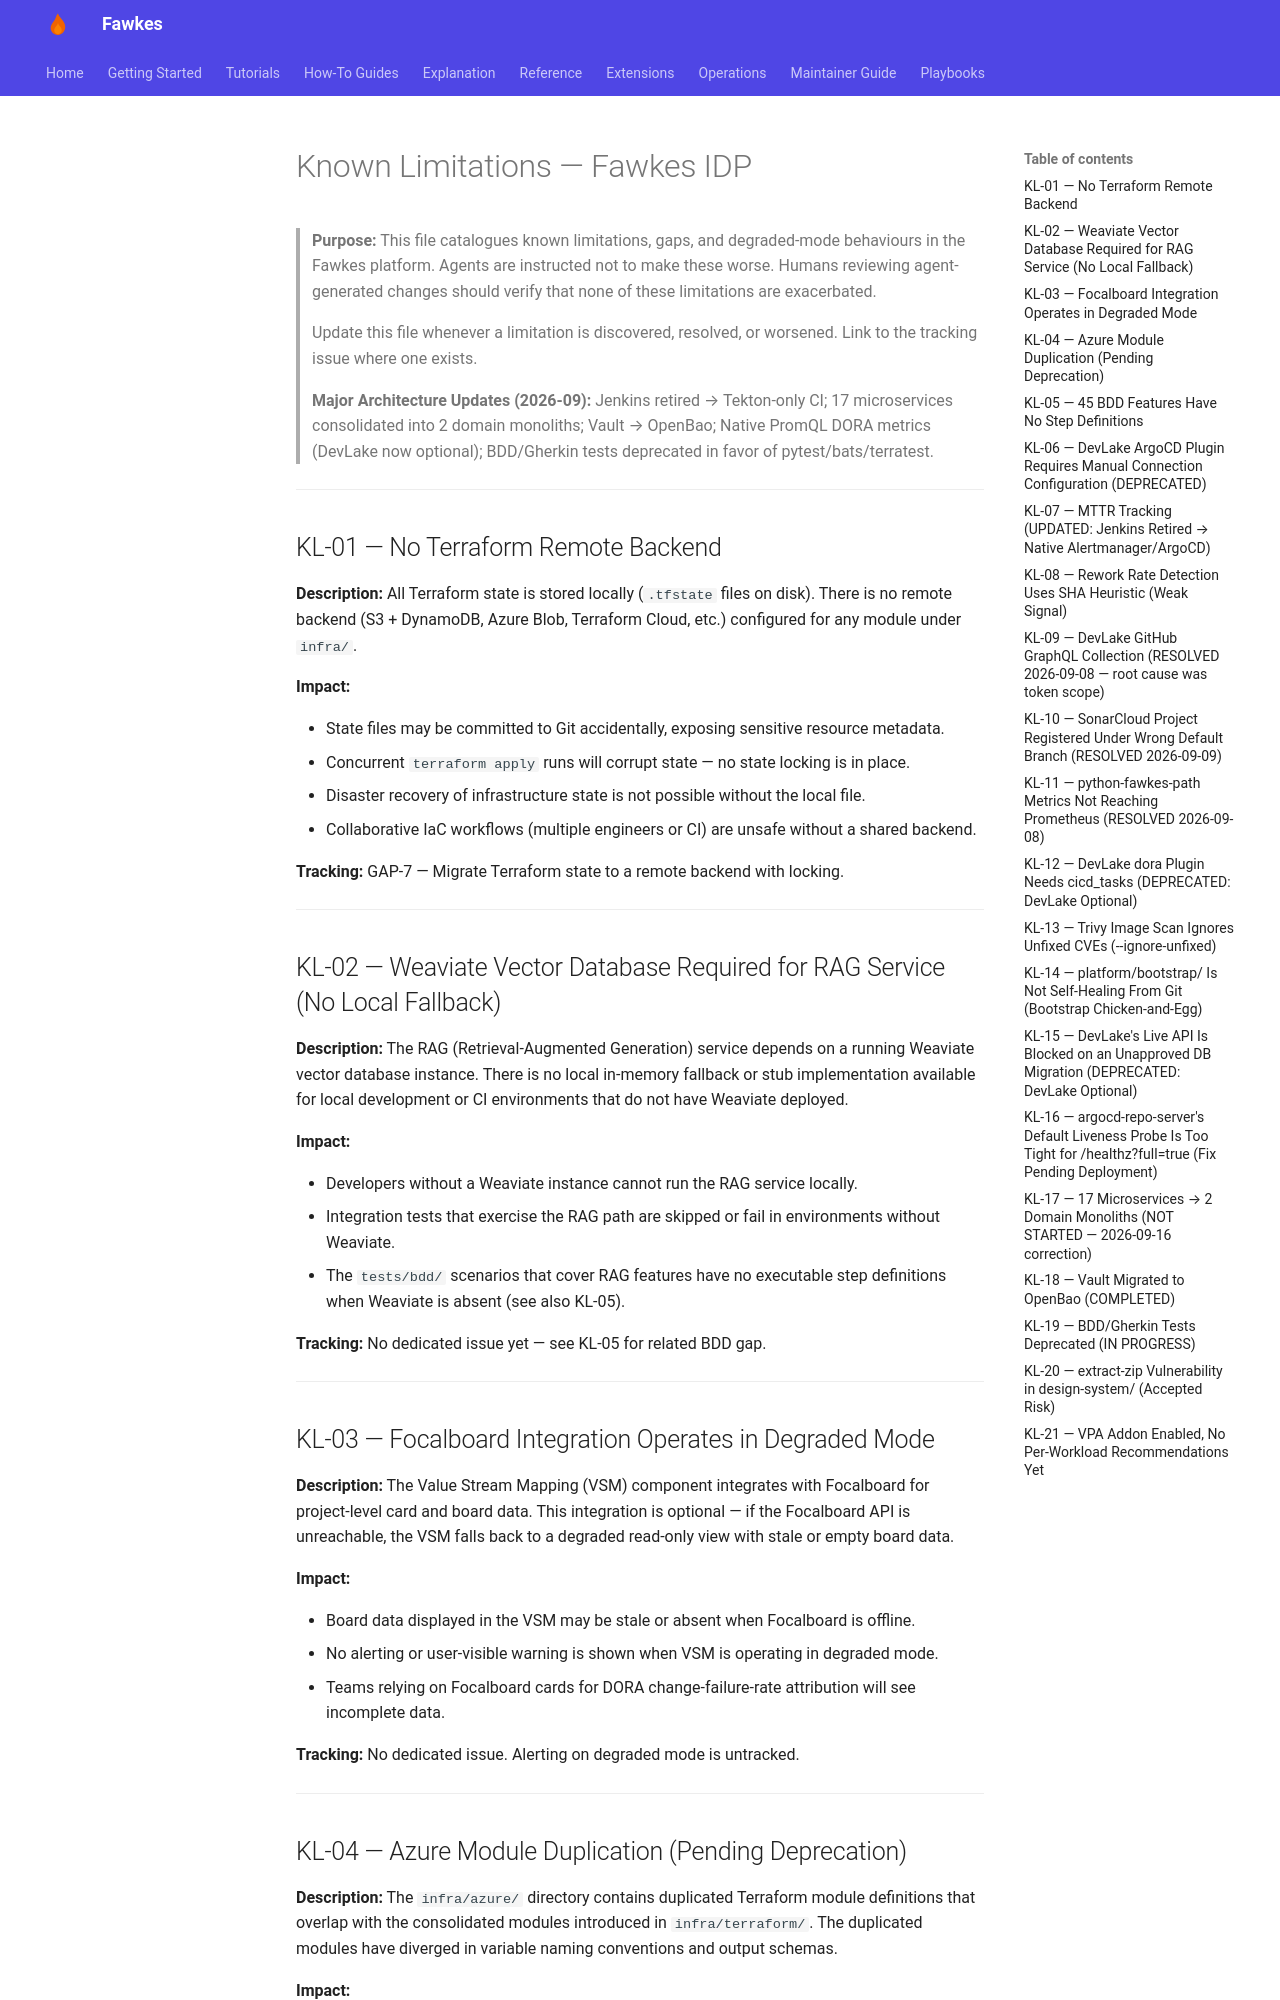

repository: paruff/fawkes · page: KNOWN_LIMITATIONS/index.html · generator: mkdocs

# Known Limitations — Fawkes IDP

> **Purpose:** This file catalogues known limitations, gaps, and degraded-mode behaviours
> in the Fawkes platform. Agents are instructed not to make these worse. Humans reviewing
> agent-generated changes should verify that none of these limitations are exacerbated.
>
> Update this file whenever a limitation is discovered, resolved, or worsened.
> Link to the tracking issue where one exists.
>
> **Major Architecture Updates (2026-09):** Jenkins retired → Tekton-only CI; 17 microservices consolidated into 2 domain monoliths; Vault → OpenBao; Native PromQL DORA metrics (DevLake now optional); BDD/Gherkin tests deprecated in favor of pytest/bats/terratest.

---

## KL-01 — No Terraform Remote Backend

**Description:** All Terraform state is stored locally (`.tfstate` files on disk). There
is no remote backend (S3 + DynamoDB, Azure Blob, Terraform Cloud, etc.) configured for
any module under `infra/`.

**Impact:**

- State files may be committed to Git accidentally, exposing sensitive resource metadata.
- Concurrent `terraform apply` runs will corrupt state — no state locking is in place.
- Disaster recovery of infrastructure state is not possible without the local file.
- Collaborative IaC workflows (multiple engineers or CI) are unsafe without a shared backend.

**Tracking:** GAP-7 — Migrate Terraform state to a remote backend with locking.

---

## KL-02 — Weaviate Vector Database Required for RAG Service (No Local Fallback)

**Description:** The RAG (Retrieval-Augmented Generation) service depends on a running
Weaviate vector database instance. There is no local in-memory fallback or stub
implementation available for local development or CI environments that do not have
Weaviate deployed.

**Impact:**

- Developers without a Weaviate instance cannot run the RAG service locally.
- Integration tests that exercise the RAG path are skipped or fail in environments
  without Weaviate.
- The `tests/bdd/` scenarios that cover RAG features have no executable step definitions
  when Weaviate is absent (see also KL-05).

**Tracking:** No dedicated issue yet — see KL-05 for related BDD gap.

---

## KL-03 — Focalboard Integration Operates in Degraded Mode

**Description:** The Value Stream Mapping (VSM) component integrates with Focalboard for
project-level card and board data. This integration is optional — if the Focalboard API
is unreachable, the VSM falls back to a degraded read-only view with stale or empty
board data.

**Impact:**

- Board data displayed in the VSM may be stale or absent when Focalboard is offline.
- No alerting or user-visible warning is shown when VSM is operating in degraded mode.
- Teams relying on Focalboard cards for DORA change-failure-rate attribution will see
  incomplete data.

**Tracking:** No dedicated issue. Alerting on degraded mode is untracked.

---

## KL-04 — Azure Module Duplication (Pending Deprecation)

**Description:** The `infra/azure/` directory contains duplicated Terraform module
definitions that overlap with the consolidated modules introduced in `infra/terraform/`.
The duplicated modules have diverged in variable naming conventions and output schemas.

**Impact:**

- Changes to shared networking or IAM logic must be applied in two places.
- Risk of configuration drift between the duplicate modules.
- New Azure resource additions may be applied to only one module tree, creating
  inconsistent environments.

**Tracking:** BUG-8 — Deprecate and remove legacy `infra/azure/` duplicate modules.

---
